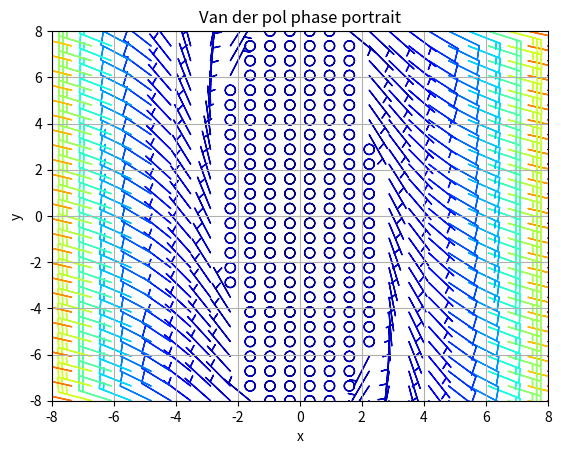

Generate this figure with matplotlib:
import numpy as np
import matplotlib.pyplot as plt 

def vander_pol_oscillator(m,x,y):
    u, v = m*(x - x**3/3 - y), x/m
    return u, v

# half length of dimension in x and y axis
l = 8.0
      
# No. of points along x/y axis
n = 101

# Parameter
mu = 0.5 

# X and Y dimensions
x1 = np.linspace(-l, l, n)
x2 = np.linspace(-l, l, n)

# Creating a mesh field
X1, X2 = np.meshgrid(x1, x2)

# Calculating velocities
U, V = vander_pol_oscillator(mu, X1, X2)

# Resultant velocity 
vels = np.hypot(U, V)

# Slice interval for quiver
slice_interval = 4 

# Slicer index for smoother quiver plot 
# General note: Adjust the slice interval and scale accordingly to get the required
# arrow size. Also, the units, and angles units are also responsible
skip = (slice(None, None, slice_interval), slice(None, None, slice_interval))

plt.figure()
# barbs = plt.barbs(X1, X2, U, V, vels)
barbs = plt.barbs(X1[skip], X2[skip], 
U[skip], V[skip], 
vels[skip], 
pivot='tip', 
cmap= plt.cm.jet,
barb_increments = {'half':10, 'full':20, 'flag':80})
plt.title('Van der pol phase portrait')
plt.xlabel('x')
plt.ylabel('y')
plt.xticks()
plt.yticks()
plt.axis([-l,l,-l,l]) 
plt.grid()
plt.show() 